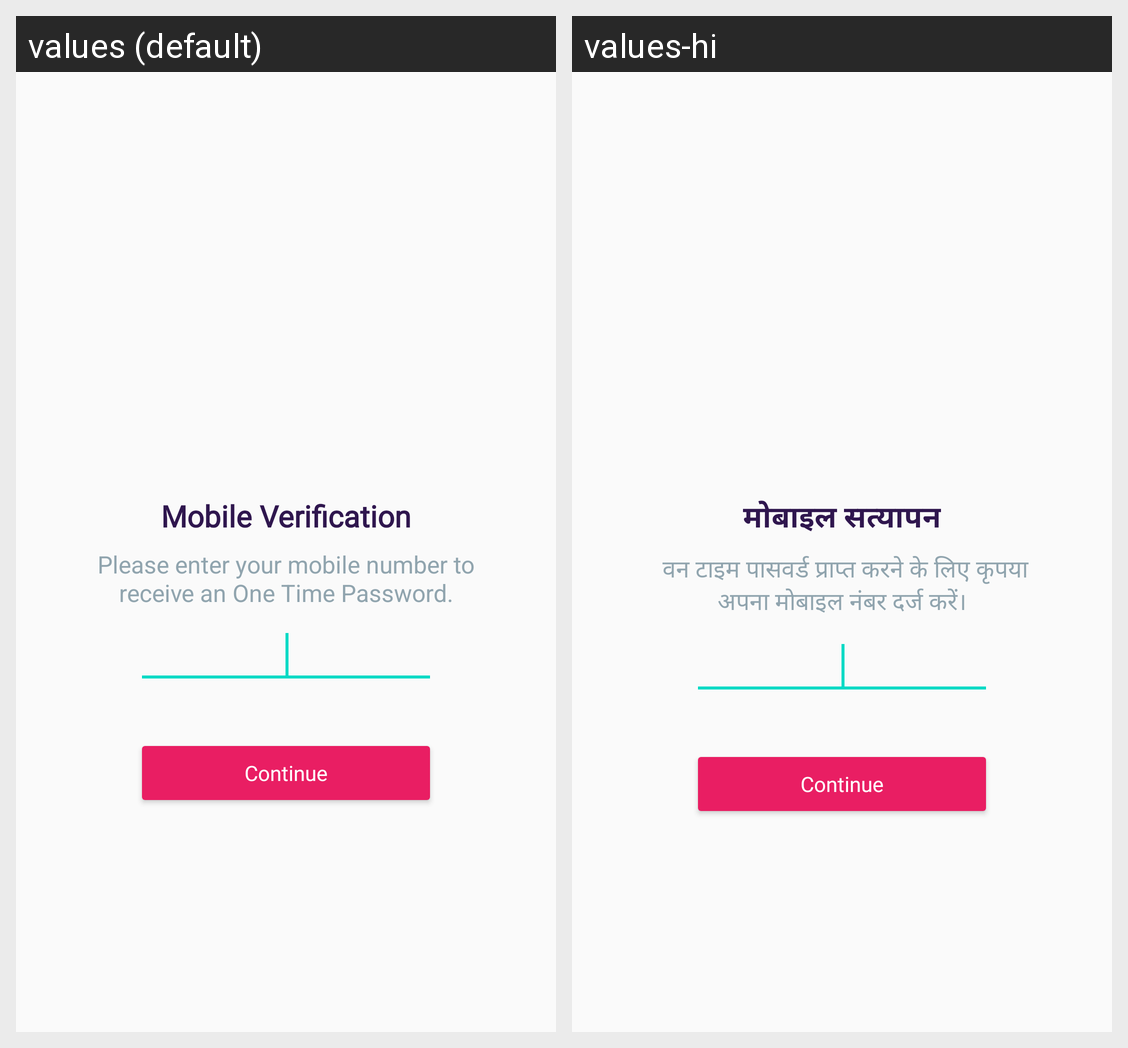

Translations of the strings shown on this Android screen, per locale in the grid:
Android screen res/layout/activity_mobile_reg.xml rendered under 2 locales, left to right: values (default), values-hi. Device: Nexus 5 (rendered at 1080×1920; each locale shown at half size, 540×960, under a caption strip naming it); theme AppTheme.
Strings drawn on this screen, with the default value and each locale's value (text and hints the layout hard-codes, and strings that could not be matched under every locale, appear in the picture but are not listed):

verify_number
  values: Mobile Verification
  values-hi: मोबाइल सत्यापन

subtext_verify
  values: Please enter your mobile number to receive an One Time Password.
  values-hi:  वन टाइम पासवर्ड प्राप्त करने के लिए कृपया अपना मोबाइल नंबर दर्ज करें।
